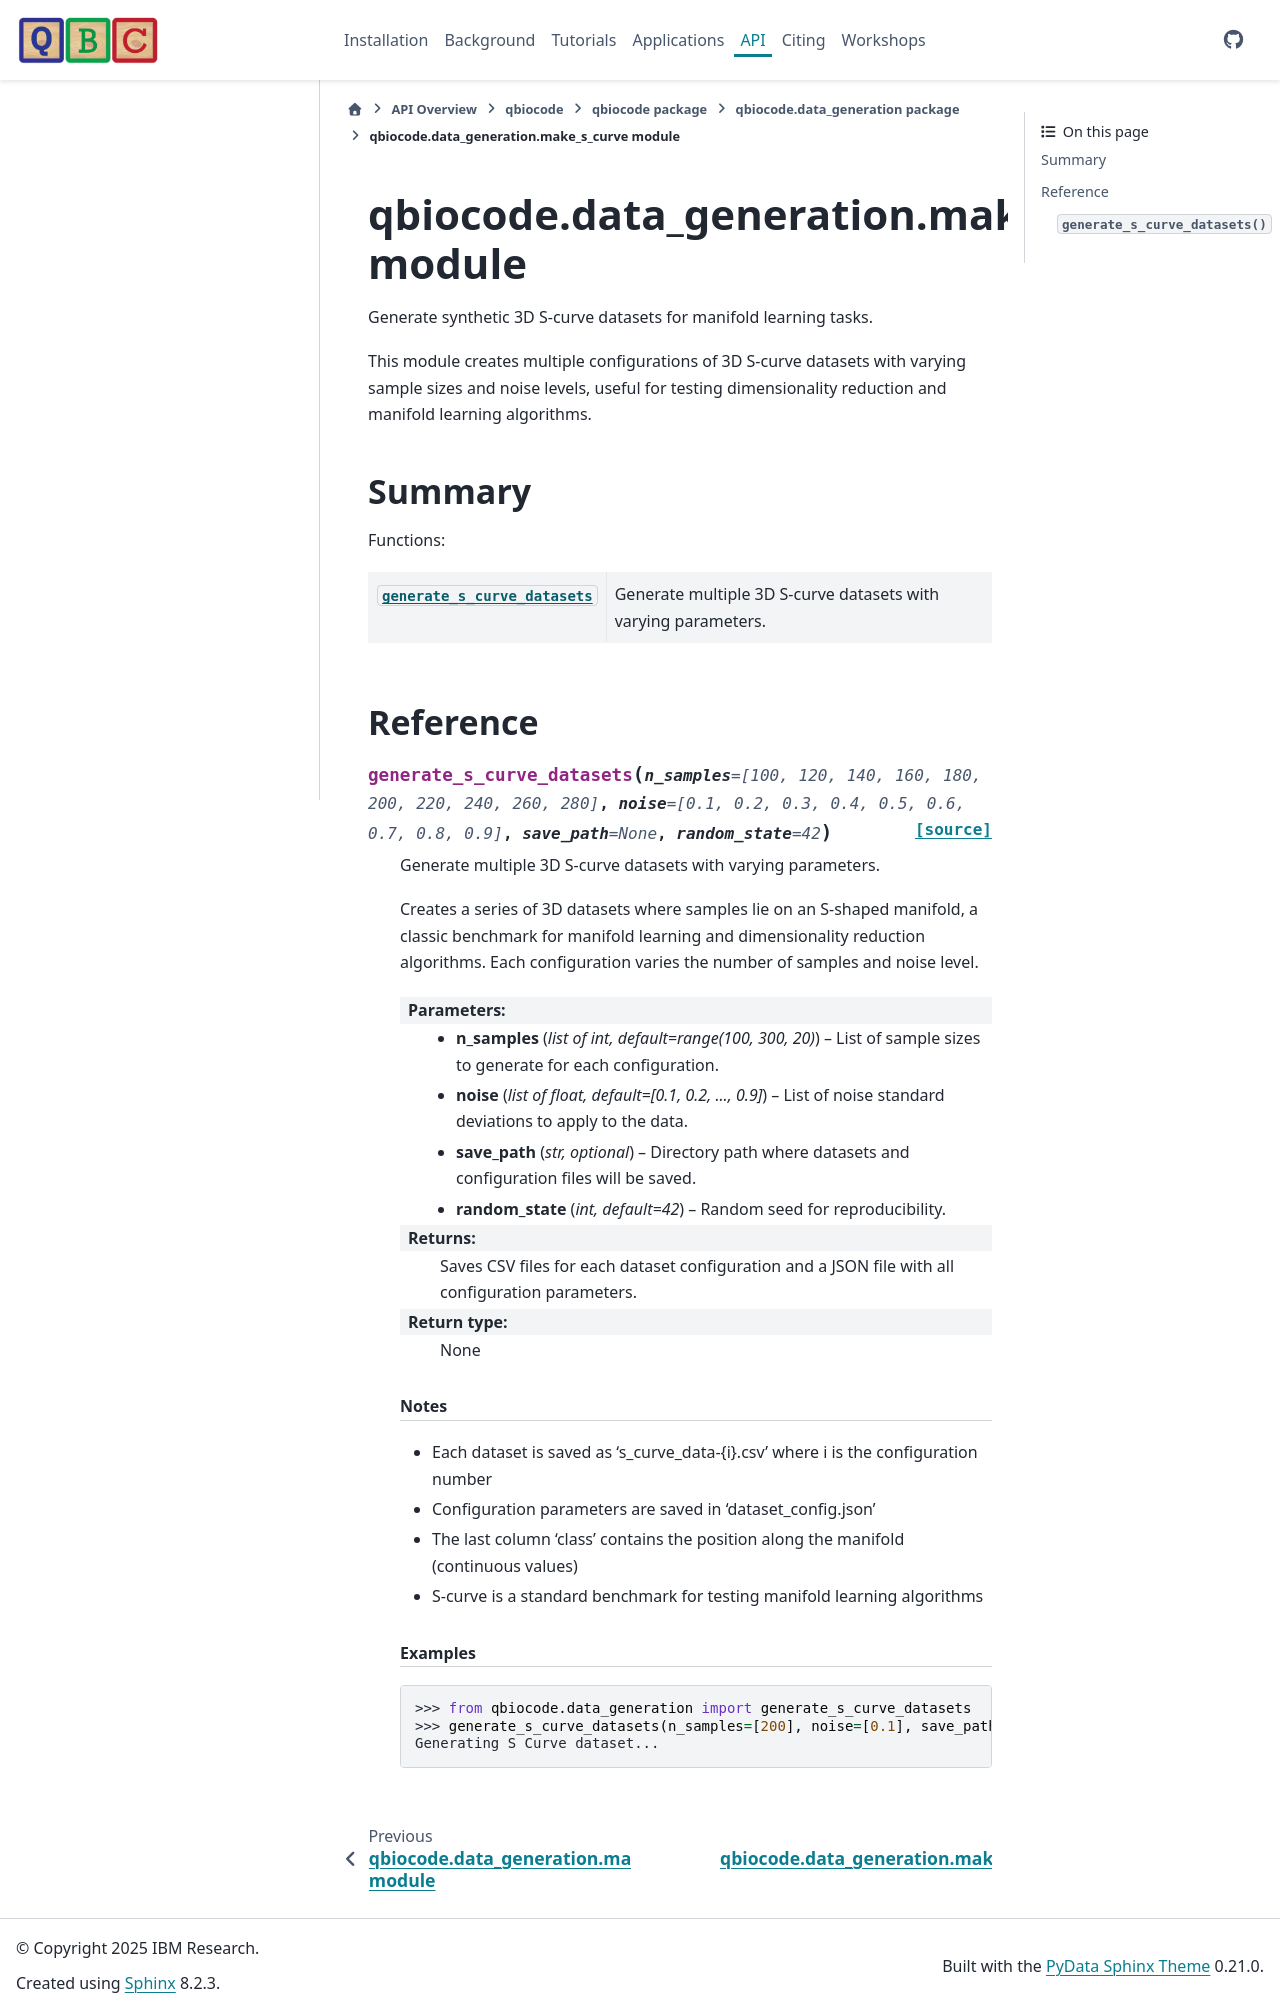

repository: qiskit-community/QBioCode · page: api/qbiocode.data_generation.make_s_curve.html · generator: sphinx


:autogenerated:

qbiocode.data_generation.make_s_curve module
============================================

.. currentmodule:: qbiocode.data_generation.make_s_curve

.. automodule:: qbiocode.data_generation.make_s_curve
    :members: NOISE, N_SAMPLES, generate_s_curve_datasets
    :undoc-members:
    :show-inheritance:
    :member-order: bysource

    Summary
    -------

    Functions:

    .. autosummary::
        :nosignatures:

        generate_s_curve_datasets
